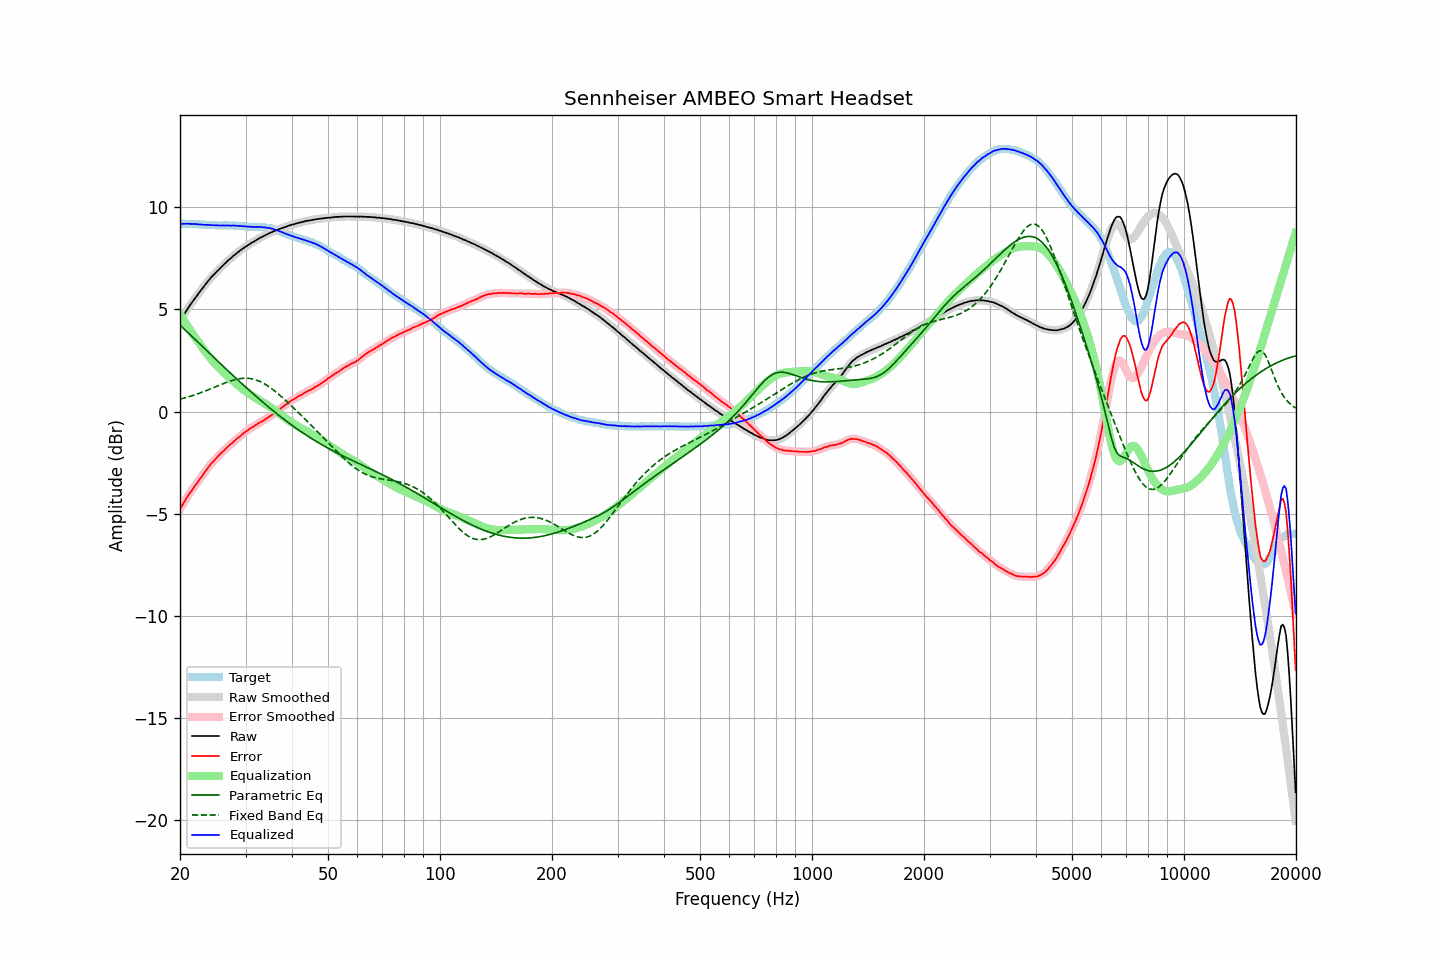

The data file committed next to this chart (first rows):
frequency, raw, error, smoothed, error_smoothed, equalization, parametric_eq, fixed_band_eq, equalized_raw, equalized_smoothed, target
20.00, 4.43, -4.77, 4.42, -4.78, 4.77, 4.24, 0.61, 9.20, 9.19, 9.20
20.20, 4.56, -4.64, 4.56, -4.64, 4.64, 4.16, 0.63, 9.20, 9.20, 9.20
20.40, 4.69, -4.51, 4.69, -4.51, 4.51, 4.09, 0.65, 9.20, 9.20, 9.20
20.61, 4.81, -4.39, 4.82, -4.38, 4.38, 4.01, 0.67, 9.20, 9.20, 9.20
20.81, 4.95, -4.24, 4.94, -4.25, 4.26, 3.94, 0.69, 9.21, 9.20, 9.19
21.02, 5.07, -4.12, 5.06, -4.13, 4.14, 3.86, 0.71, 9.20, 9.20, 9.19
21.23, 5.18, -4.01, 5.18, -4.01, 4.02, 3.79, 0.74, 9.19, 9.20, 9.19
21.44, 5.30, -3.90, 5.29, -3.90, 3.90, 3.71, 0.76, 9.19, 9.19, 9.20
21.66, 5.40, -3.79, 5.41, -3.79, 3.78, 3.63, 0.79, 9.19, 9.19, 9.19
21.87, 5.52, -3.67, 5.52, -3.67, 3.67, 3.56, 0.81, 9.19, 9.19, 9.19
22.09, 5.62, -3.56, 5.62, -3.56, 3.56, 3.48, 0.84, 9.18, 9.18, 9.18
22.31, 5.73, -3.45, 5.73, -3.45, 3.45, 3.41, 0.87, 9.18, 9.18, 9.18
22.54, 5.82, -3.35, 5.83, -3.34, 3.34, 3.33, 0.89, 9.17, 9.17, 9.17
22.76, 5.94, -3.23, 5.93, -3.23, 3.23, 3.26, 0.92, 9.17, 9.16, 9.17
22.99, 6.04, -3.12, 6.04, -3.12, 3.12, 3.18, 0.95, 9.16, 9.16, 9.16
23.22, 6.14, -3.01, 6.14, -3.01, 3.01, 3.11, 0.98, 9.15, 9.15, 9.15
23.45, 6.25, -2.90, 6.24, -2.90, 2.90, 3.03, 1.01, 9.15, 9.15, 9.15
23.69, 6.34, -2.80, 6.34, -2.80, 2.80, 2.95, 1.04, 9.15, 9.15, 9.14
23.92, 6.44, -2.69, 6.44, -2.69, 2.70, 2.88, 1.08, 9.14, 9.14, 9.13
24.16, 6.54, -2.59, 6.53, -2.60, 2.60, 2.80, 1.11, 9.14, 9.14, 9.13
24.40, 6.62, -2.51, 6.62, -2.51, 2.51, 2.73, 1.14, 9.13, 9.13, 9.13
24.65, 6.71, -2.42, 6.71, -2.43, 2.42, 2.65, 1.17, 9.13, 9.13, 9.13
24.89, 6.79, -2.34, 6.79, -2.34, 2.33, 2.58, 1.21, 9.12, 9.12, 9.13
25.14, 6.87, -2.25, 6.87, -2.25, 2.25, 2.50, 1.24, 9.12, 9.12, 9.12
25.39, 6.95, -2.16, 6.95, -2.17, 2.17, 2.43, 1.27, 9.12, 9.12, 9.11
25.65, 7.03, -2.08, 7.03, -2.08, 2.09, 2.35, 1.30, 9.11, 9.12, 9.11
25.91, 7.10, -2.01, 7.11, -2.01, 2.01, 2.28, 1.34, 9.11, 9.11, 9.11
26.16, 7.19, -1.93, 7.18, -1.93, 1.93, 2.21, 1.37, 9.12, 9.12, 9.12
26.43, 7.25, -1.87, 7.26, -1.86, 1.86, 2.13, 1.40, 9.11, 9.12, 9.12
26.69, 7.34, -1.78, 7.33, -1.78, 1.78, 2.06, 1.43, 9.12, 9.12, 9.12
26.96, 7.41, -1.70, 7.40, -1.71, 1.71, 1.98, 1.46, 9.12, 9.11, 9.11
27.23, 7.48, -1.63, 7.47, -1.64, 1.64, 1.91, 1.48, 9.11, 9.11, 9.11
27.50, 7.54, -1.57, 7.54, -1.57, 1.57, 1.84, 1.51, 9.11, 9.11, 9.11
27.77, 7.62, -1.50, 7.61, -1.50, 1.50, 1.76, 1.53, 9.12, 9.11, 9.12
28.05, 7.68, -1.43, 7.68, -1.43, 1.43, 1.69, 1.56, 9.11, 9.11, 9.11
28.33, 7.74, -1.36, 7.74, -1.36, 1.36, 1.62, 1.58, 9.10, 9.10, 9.10
28.62, 7.80, -1.29, 7.80, -1.30, 1.30, 1.54, 1.59, 9.10, 9.10, 9.09
28.90, 7.86, -1.24, 7.86, -1.23, 1.23, 1.47, 1.61, 9.09, 9.09, 9.10
29.19, 7.93, -1.16, 7.92, -1.17, 1.17, 1.40, 1.62, 9.09, 9.09, 9.09
29.48, 7.98, -1.10, 7.98, -1.10, 1.10, 1.33, 1.63, 9.08, 9.08, 9.08
29.78, 8.04, -1.03, 8.03, -1.04, 1.04, 1.26, 1.63, 9.08, 9.08, 9.07
30.08, 8.09, -0.98, 8.09, -0.98, 0.98, 1.19, 1.63, 9.07, 9.07, 9.07
30.38, 8.14, -0.92, 8.14, -0.92, 0.93, 1.12, 1.63, 9.06, 9.06, 9.06
30.68, 8.19, -0.86, 8.19, -0.87, 0.87, 1.04, 1.62, 9.06, 9.06, 9.05
30.99, 8.24, -0.81, 8.24, -0.82, 0.82, 0.97, 1.61, 9.05, 9.05, 9.05
31.30, 8.29, -0.76, 8.28, -0.77, 0.77, 0.90, 1.59, 9.05, 9.05, 9.05
31.61, 8.33, -0.72, 8.33, -0.72, 0.72, 0.83, 1.58, 9.04, 9.04, 9.05
31.93, 8.38, -0.66, 8.38, -0.67, 0.67, 0.77, 1.55, 9.04, 9.05, 9.04
32.24, 8.43, -0.62, 8.43, -0.62, 0.62, 0.70, 1.53, 9.05, 9.05, 9.05
32.57, 8.48, -0.56, 8.47, -0.57, 0.57, 0.63, 1.49, 9.05, 9.05, 9.04
32.89, 8.52, -0.52, 8.52, -0.53, 0.53, 0.56, 1.46, 9.04, 9.04, 9.04
33.22, 8.56, -0.48, 8.56, -0.48, 0.48, 0.49, 1.42, 9.03, 9.03, 9.04
33.55, 8.60, -0.43, 8.60, -0.43, 0.43, 0.43, 1.38, 9.03, 9.03, 9.03
33.89, 8.64, -0.38, 8.64, -0.38, 0.38, 0.36, 1.33, 9.02, 9.02, 9.02
34.23, 8.68, -0.32, 8.68, -0.33, 0.33, 0.29, 1.29, 9.01, 9.01, 9.00
34.57, 8.72, -0.28, 8.72, -0.28, 0.28, 0.23, 1.23, 9.00, 9.00, 9.00
34.92, 8.76, -0.22, 8.75, -0.23, 0.23, 0.16, 1.18, 8.99, 8.98, 8.98
35.27, 8.79, -0.18, 8.79, -0.18, 0.18, 0.10, 1.12, 8.96, 8.96, 8.97
35.62, 8.83, -0.11, 8.82, -0.12, 0.12, 0.03, 1.06, 8.95, 8.94, 8.94
35.97, 8.85, -0.07, 8.85, -0.07, 0.06, -0.03, 1.00, 8.91, 8.91, 8.92
... 635 more rows
